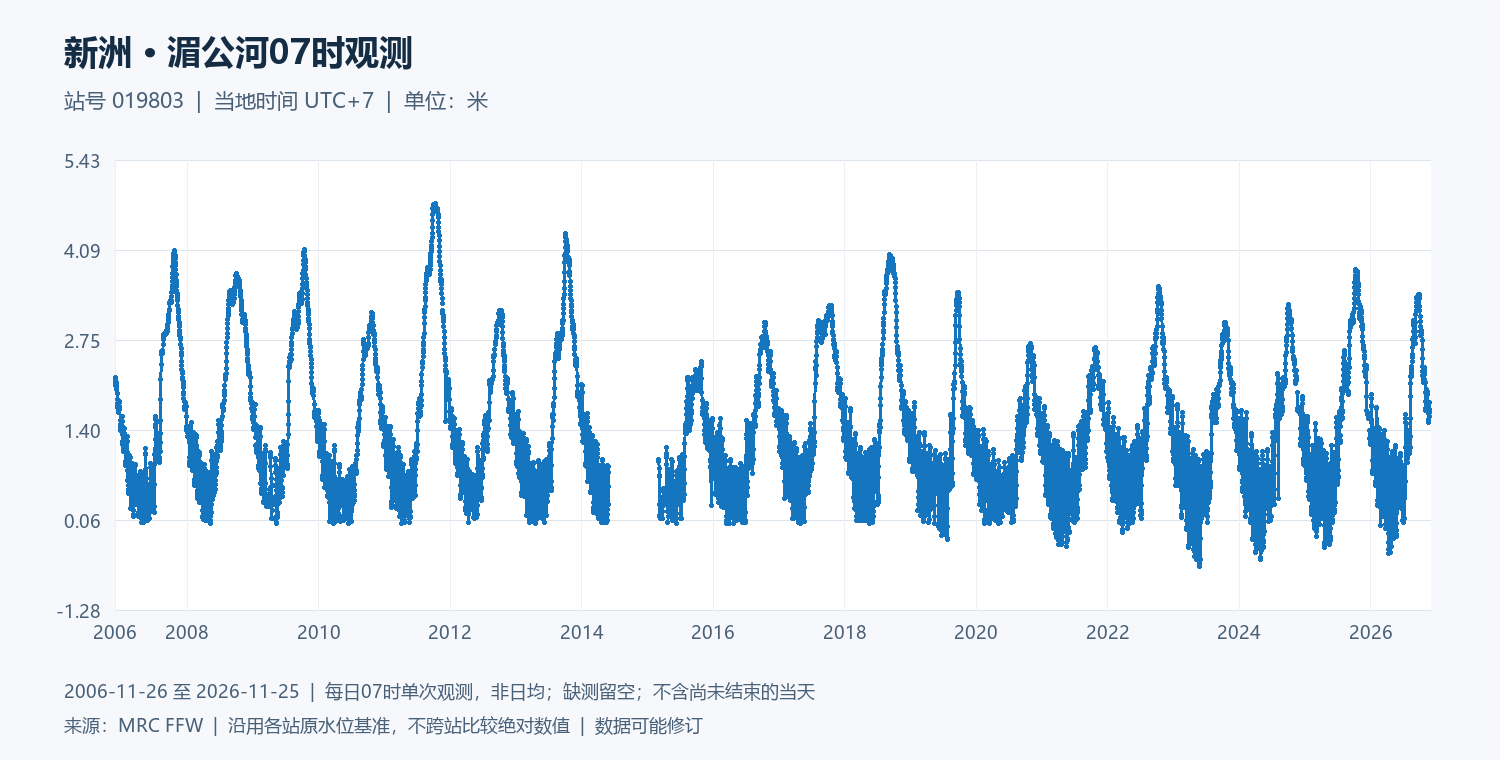

The file beside this chart, header and first rows:
date, water_level_m
2006-11-26, 2.19
2006-11-27, 2.15
2006-11-28, 2.11
2006-11-29, 2.07
2006-11-30, 2.08
2006-12-01, 2.07
2006-12-02, 2.07
2006-12-03, 2.11
2006-12-04, 2.08
2006-12-05, 2.05
2006-12-06, 2.03
2006-12-07, 2.01
2006-12-08, 1.95
2006-12-09, 1.86
2006-12-10, 1.8
2006-12-11, 1.78
2006-12-12, 1.74
2006-12-13, 1.7
2006-12-14, 1.66
2006-12-15, 1.71
2006-12-16, 1.73
2006-12-17, 1.69
2006-12-18, 1.77
2006-12-19, 1.75
2006-12-20, 1.81
2006-12-21, 1.83
2006-12-22, 1.81
2006-12-23, 1.71
2006-12-24, 1.55
2006-12-25, 1.49
2006-12-26, 1.45
2006-12-27, 1.45
2006-12-28, 1.43
2006-12-29, 1.4
2006-12-30, 1.42
2006-12-31, 1.43
2007-01-01, 1.48
2007-01-02, 1.54
2007-01-03, 1.61
2007-01-04, 1.6
2007-01-05, 1.53
2007-01-06, 1.46
2007-01-07, 1.33
2007-01-08, 1.24
2007-01-09, 1.19
2007-01-10, 1.14
2007-01-11, 1.13
2007-01-12, 1.09
2007-01-13, 1.08
2007-01-14, 1.12
2007-01-15, 1.09
2007-01-16, 1.18
2007-01-17, 1.22
2007-01-18, 1.35
2007-01-19, 1.43
2007-01-20, 1.42
2007-01-21, 1.3
2007-01-22, 1.15
2007-01-23, 0.94
2007-01-24, 0.87
... 7,245 more rows
